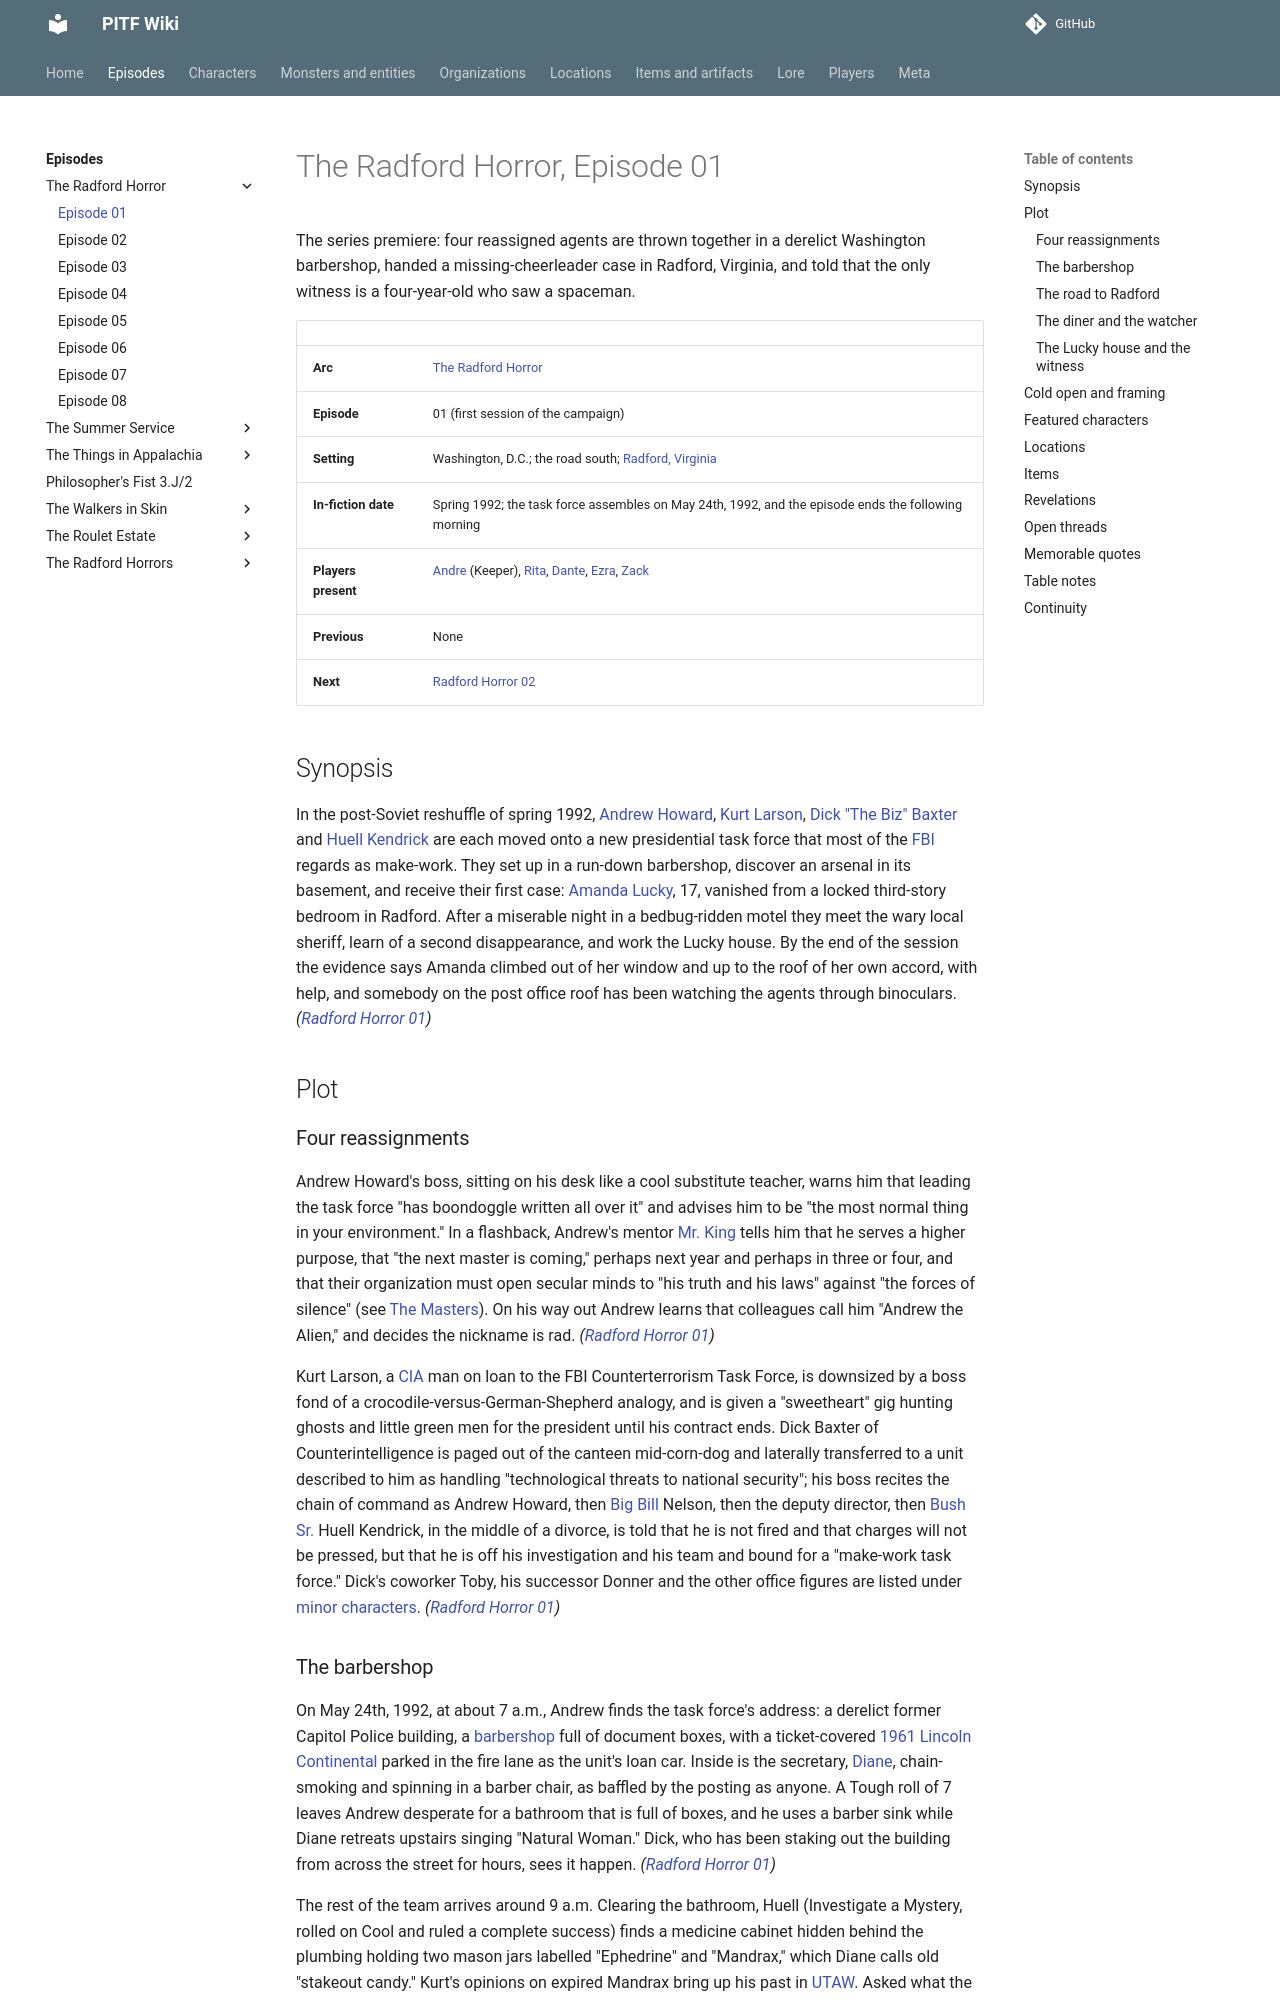

repository: AndreTInfante/pitf-wiki · page: episodes/radford-horror/01/index.html · generator: mkdocs

# The Radford Horror, Episode 01

The series premiere: four reassigned agents are thrown together in a derelict Washington barbershop, handed a missing-cheerleader case in Radford, Virginia, and told that the only witness is a four-year-old who saw a spaceman.

| | |
|---|---|
| **Arc** | [The Radford Horror](index.md) |
| **Episode** | 01 (first session of the campaign) |
| **Setting** | Washington, D.C.; the road south; [Radford, Virginia](../../locations/radford-virginia.md) |
| **In-fiction date** | Spring 1992; the task force assembles on May 24th, 1992, and the episode ends the following morning |
| **Players present** | [Andre](../../players/andre.md) (Keeper), [Rita](../../players/rita.md), [Dante](../../players/dante.md), [Ezra](../../players/ezra.md), [Zack](../../players/zack.md) |
| **Previous** | None |
| **Next** | [Radford Horror 02](02.md) |

## Synopsis

In the post-Soviet reshuffle of spring 1992, [Andrew Howard](../../characters/andrew-howard.md), [Kurt Larson](../../characters/kurt-larson.md), [Dick "The Biz" Baxter](../../characters/dick-baxter.md) and [Huell Kendrick](../../characters/huell-kendrick.md) are each moved onto a new presidential task force that most of the [FBI](../../organizations/fbi.md) regards as make-work. They set up in a run-down barbershop, discover an arsenal in its basement, and receive their first case: [Amanda Lucky](../../characters/amanda-lucky.md), 17, vanished from a locked third-story bedroom in Radford. After a miserable night in a bedbug-ridden motel they meet the wary local sheriff, learn of a second disappearance, and work the Lucky house. By the end of the session the evidence says Amanda climbed out of her window and up to the roof of her own accord, with help, and somebody on the post office roof has been watching the agents through binoculars. *([Radford Horror 01](01.md))*

## Plot

### Four reassignments

Andrew Howard's boss, sitting on his desk like a cool substitute teacher, warns him that leading the task force "has boondoggle written all over it" and advises him to be "the most normal thing in your environment." In a flashback, Andrew's mentor [Mr. King](../../characters/mr-king.md) tells him that he serves a higher purpose, that "the next master is coming," perhaps next year and perhaps in three or four, and that their organization must open secular minds to "his truth and his laws" against "the forces of silence" (see [The Masters](../../lore/masters.md)). On his way out Andrew learns that colleagues call him "Andrew the Alien," and decides the nickname is rad. *([Radford Horror 01](01.md))*

Kurt Larson, a [CIA](../../organizations/cia.md) man on loan to the FBI Counterterrorism Task Force, is downsized by a boss fond of a crocodile-versus-German-Shepherd analogy, and is given a "sweetheart" gig hunting ghosts and little green men for the president until his contract ends. Dick Baxter of Counterintelligence is paged out of the canteen mid-corn-dog and laterally transferred to a unit described to him as handling "technological threats to national security"; his boss recites the chain of command as Andrew Howard, then [Big Bill](../../characters/big-bill.md) Nelson, then the deputy director, then [Bush Sr.](../../characters/george-h-w-bush.md) Huell Kendrick, in the middle of a divorce, is told that he is not fired and that charges will not be pressed, but that he is off his investigation and his team and bound for a "make-work task force." Dick's coworker Toby, his successor Donner and the other office figures are listed under [minor characters](../../characters/minor-radford.md). *([Radford Horror 01](01.md))*
